Run: headless pygame with SDL's dummy video driver; simulated clock (each Clock.tick advances the game by its frame time, no real sleeping); random seed 0; keys injected as events and as key.get_pressed() state; no mouse input.
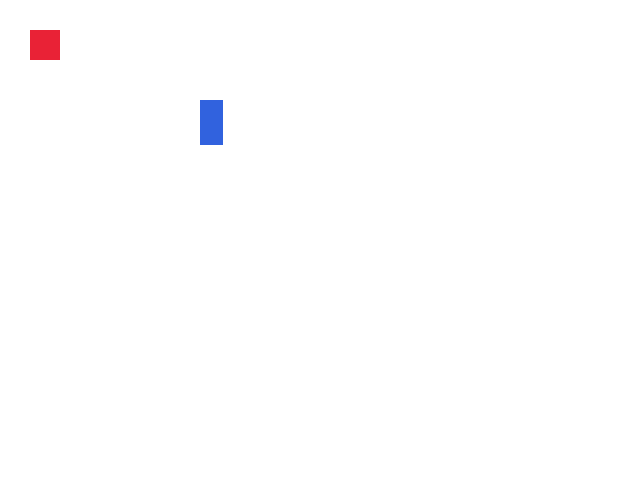
Frame 1 of 4 · flips 1–60 · no input
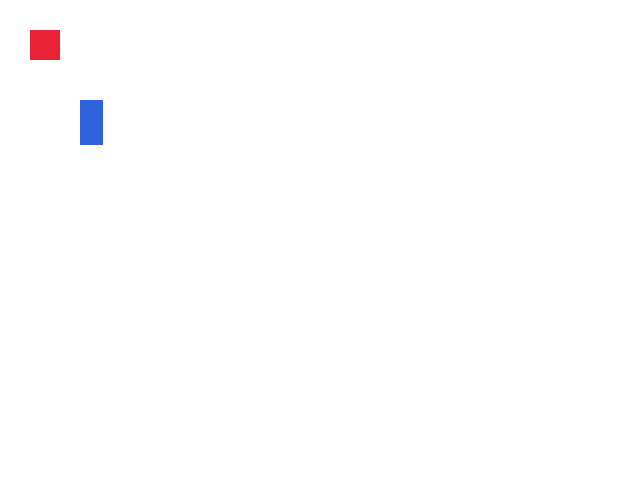
Frame 2 of 4 · flips 61–180 · tapped SPACE, RETURN · held RIGHT (→), D
Frame 3 of 4 · flips 181–300 · held DOWN (↓), S · screen unchanged from frame 2, image omitted
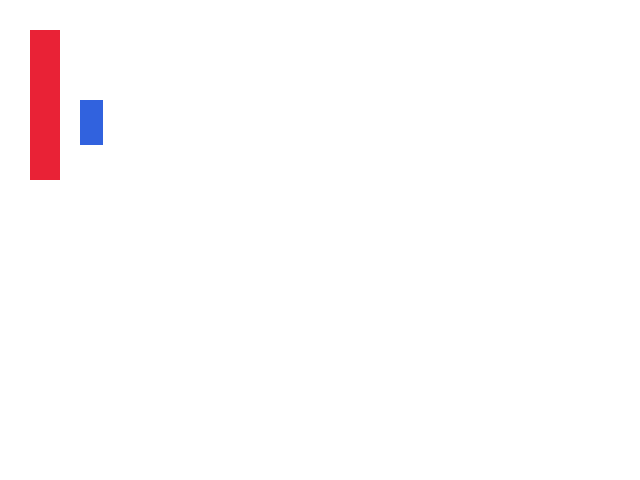
Frame 4 of 4 · flips 301–420 · held LEFT (←), A, UP (↑), W

The pygame program that drew these frames:

""" Módulo teste
"""

import pygame

# Inicializa
pygame.init()

# Tela
screen = pygame.display.set_mode((640, 480))
pygame.display.set_caption('Minigame META MATH')

screen_width = screen.get_width()
screen_height = screen.get_height()

rect1_color = (233, 34, 54)
rect2_color = (49, 98, 222)

rect1 = pygame.Rect(30, 30, 30, 30)
rect2 = pygame.Rect(200, 100, 23, 45)


# Loop principal
running = True
while running:
    for event in pygame.event.get():
        if event.type == pygame.QUIT:
            running = False

    keys = pygame.key.get_pressed()
    if keys[pygame.K_LEFT]:
        rect1.height += 1
    if keys[pygame.K_RIGHT]:
        rect2.x -= 1

    screen.fill((255, 255, 255))

    pygame.draw.rect(screen, rect1_color, rect1)
    pygame.draw.rect(screen, rect2_color, rect2)
    
    if rect1.colliderect(rect2):
        rect1.x = 300

    if rect2.x < 0:
        rect2.x = screen_width - rect2.width

    pygame.display.flip()

pygame.quit()
